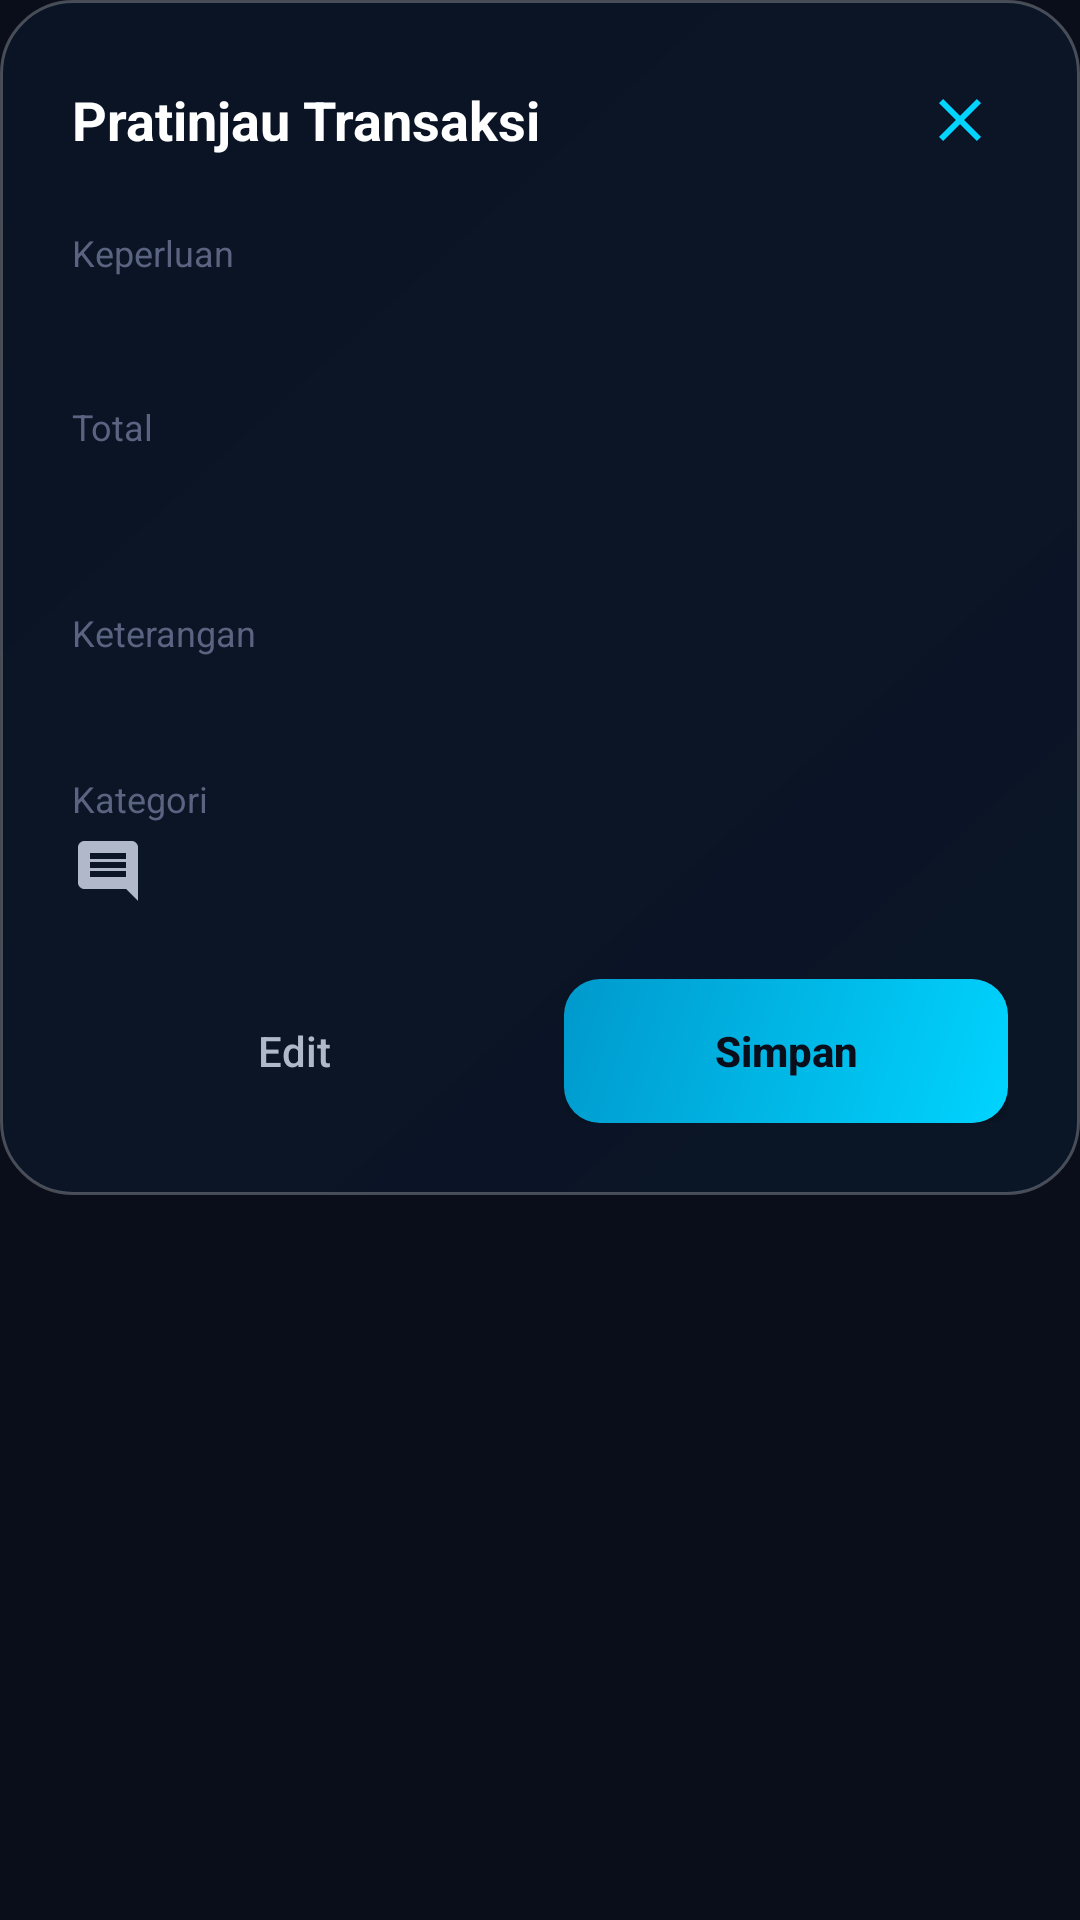

Reconstruct the res/layout file that produces this screen, plus the resources it refers to.
<!-- AndroidManifest.xml: application theme Theme.DreyAssist -->
<!-- res/layout/dialog_preview.xml -->
<?xml version="1.0" encoding="utf-8"?>
<FrameLayout xmlns:android="http://schemas.android.com/apk/res/android"
    android:layout_width="match_parent"
    android:layout_height="wrap_content">

    <LinearLayout
        android:layout_width="match_parent"
        android:layout_height="wrap_content"
        android:orientation="vertical"
        android:background="@drawable/bg_glass_card"
        android:padding="24dp">

        
        <FrameLayout
            android:layout_width="match_parent"
            android:layout_height="wrap_content"
            android:layout_marginBottom="20dp">

            <TextView
                android:layout_width="wrap_content"
                android:layout_height="wrap_content"
                android:layout_gravity="start|center_vertical"
                android:text="@string/preview_transaction"
                android:textColor="@color/text_primary"
                android:textSize="18sp"
                android:textStyle="bold" />

            <ImageButton
                android:id="@+id/btn_close"
                android:layout_width="32dp"
                android:layout_height="32dp"
                android:layout_gravity="end|center_vertical"
                android:background="@drawable/bg_input_glass"
                android:src="@drawable/ic_close"
                android:scaleType="center"
                android:contentDescription="@string/close" />

        </FrameLayout>

        
        <TextView
            android:layout_width="wrap_content"
            android:layout_height="wrap_content"
            android:text="@string/purpose"
            android:textColor="@color/text_hint"
            android:textSize="12sp" />

        <TextView
            android:id="@+id/text_keperluan"
            android:layout_width="match_parent"
            android:layout_height="wrap_content"
            android:textColor="@color/text_primary"
            android:textSize="16sp"
            android:layout_marginTop="4dp"
            android:layout_marginBottom="16dp" />

        
        <TextView
            android:layout_width="wrap_content"
            android:layout_height="wrap_content"
            android:text="@string/total"
            android:textColor="@color/text_hint"
            android:textSize="12sp" />

        <TextView
            android:id="@+id/text_total"
            android:layout_width="match_parent"
            android:layout_height="wrap_content"
            android:textColor="@color/accent_cyan"
            android:textSize="24sp"
            android:textStyle="bold"
            android:layout_marginTop="4dp"
            android:layout_marginBottom="16dp" />

        
        <TextView
            android:layout_width="wrap_content"
            android:layout_height="wrap_content"
            android:text="@string/description"
            android:textColor="@color/text_hint"
            android:textSize="12sp" />

        <TextView
            android:id="@+id/text_keterangan"
            android:layout_width="match_parent"
            android:layout_height="wrap_content"
            android:textColor="@color/text_secondary"
            android:textSize="14sp"
            android:layout_marginTop="4dp"
            android:layout_marginBottom="16dp" />

        
        <TextView
            android:layout_width="wrap_content"
            android:layout_height="wrap_content"
            android:text="@string/category"
            android:textColor="@color/text_hint"
            android:textSize="12sp" />

        <LinearLayout
            android:layout_width="match_parent"
            android:layout_height="wrap_content"
            android:orientation="horizontal"
            android:gravity="center_vertical"
            android:layout_marginTop="4dp"
            android:layout_marginBottom="24dp">

            <ImageView
                android:id="@+id/img_category"
                android:layout_width="24dp"
                android:layout_height="24dp"
                android:src="@drawable/ic_category_other"
                android:layout_marginEnd="8dp" />

            <TextView
                android:id="@+id/text_category"
                android:layout_width="wrap_content"
                android:layout_height="wrap_content"
                android:textColor="@color/text_primary"
                android:textSize="14sp" />

        </LinearLayout>

        
        <LinearLayout
            android:layout_width="match_parent"
            android:layout_height="wrap_content"
            android:orientation="horizontal">

            <Button
                android:id="@+id/btn_edit"
                android:layout_width="0dp"
                android:layout_weight="1"
                android:layout_height="48dp"
                android:background="@drawable/bg_input_glass"
                android:text="@string/edit"
                android:textColor="@color/text_secondary"
                android:textSize="14sp"
                android:textAllCaps="false"
                android:layout_marginEnd="8dp" />

            <Button
                android:id="@+id/btn_save"
                android:layout_width="0dp"
                android:layout_weight="1"
                android:layout_height="48dp"
                android:background="@drawable/bg_button_accent"
                android:text="@string/save"
                android:textColor="@color/night_sky_dark"
                android:textSize="14sp"
                android:textStyle="bold"
                android:textAllCaps="false"
                android:layout_marginStart="8dp" />

        </LinearLayout>

    </LinearLayout>

</FrameLayout>
<!-- resources referenced by this layout -->
<resources>
  <color name="accent_cyan">#00D4FF</color>
  <color name="night_sky_dark">#0A0E1A</color>
  <color name="text_hint">#5A6380</color>
  <color name="text_primary">#FFFFFF</color>
  <color name="text_secondary">#B0B8C9</color>
  <!-- drawable bg_button_accent (drawable) -->
  <?xml version="1.0" encoding="utf-8"?>
  <shape xmlns:android="http://schemas.android.com/apk/res/android"
      android:shape="rectangle">
      <gradient
          android:type="linear"
          android:angle="135"
          android:startColor="#00D4FF"
          android:endColor="#0099CC" />
      <corners android:radius="12dp" />
  </shape>
  <!-- drawable bg_glass_card (drawable) -->
  <?xml version="1.0" encoding="utf-8"?>
  <shape xmlns:android="http://schemas.android.com/apk/res/android"
      android:shape="rectangle">
      <gradient
          android:type="linear"
          android:angle="135"
          android:startColor="#D00A1628"
          android:endColor="#B80A1628" />
      <corners android:radius="24dp" />
      <stroke
          android:width="1dp"
          android:color="#40FFFFFF" />
  </shape>
  <!-- drawable ic_category_other (drawable) -->
  <?xml version="1.0" encoding="utf-8"?>
  <vector xmlns:android="http://schemas.android.com/apk/res/android"
      android:width="24dp"
      android:height="24dp"
      android:viewportWidth="24"
      android:viewportHeight="24">
      <path
          android:fillColor="#B0B8C9"
          android:pathData="M20,2H4c-1 0,-2 1,-2 2v12c0 1 1 2 2 2h14l4 4V4c0,-1 -1,-2 -2,-2zM18 14H6v-2h12v2zM18 11H6V9h12v2zM18 8H6V6h12v2z" />
  </vector>
  <!-- drawable ic_close (drawable) -->
  <?xml version="1.0" encoding="utf-8"?>
  <vector xmlns:android="http://schemas.android.com/apk/res/android"
      android:width="24dp"
      android:height="24dp"
      android:viewportWidth="24"
      android:viewportHeight="24">
      <path
          android:fillColor="#00D4FF"
          android:pathData="M19,6.41L17.59,5 12,10.59 6.41,5 5,6.41 10.59,12 5,17.59 6.41,19 12,13.41 17.59,19 19,17.59 13.41,12z"/>
  </vector>
  <string name="category">Kategori</string>
  <string name="close">Tutup</string>
  <string name="description">Keterangan</string>
  <string name="edit">Edit</string>
  <string name="preview_transaction">Pratinjau Transaksi</string>
  <string name="purpose">Keperluan</string>
  <string name="save">Simpan</string>
  <string name="total">Total</string>
  <style name="Theme.DreyAssist" parent="Base.Theme.DreyAssist" />
  <style name="Base.Theme.DreyAssist" parent="Theme.Material3.Dark.NoActionBar">
          
          <item name="colorPrimary">@color/accent_cyan</item>
          <item name="colorPrimaryVariant">@color/accent_cyan_dim</item>
          <item name="colorOnPrimary">@color/night_sky_dark</item>
          
          
          <item name="android:colorBackground">@color/night_sky_dark</item>
          <item name="colorSurface">@color/night_sky_mid</item>
          <item name="colorOnSurface">@color/text_primary</item>
          
          
          <item name="android:statusBarColor">@android:color/transparent</item>
          <item name="android:navigationBarColor">@color/night_sky_dark</item>
          <item name="android:windowLightStatusBar" tools:targetApi="m">false</item>
          
          
          <item name="windowNoTitle">true</item>
          <item name="windowActionBar">false</item>
      </style>
  <color name="accent_cyan_dim">#0099CC</color>
  <color name="night_sky_mid">#0D1321</color>
</resources>
